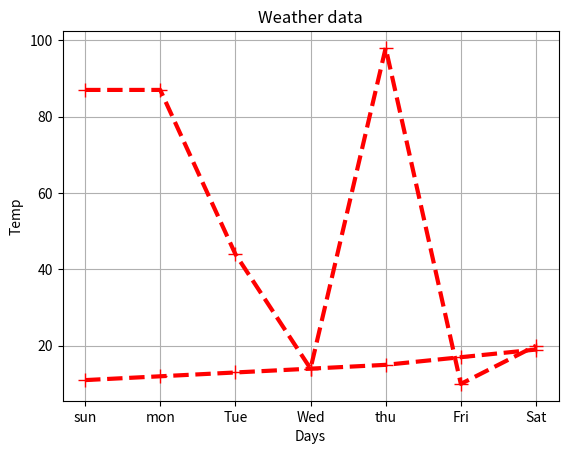

The script that saved this image:
import matplotlib.pyplot as plt

# collect their data ..

x = ["sun","mon","Tue","Wed","thu","Fri","Sat"]
y = [11,12,13,14,15,17,19]
v = [87,87,44,14,98,10,20]


# create graph....

plt.title("Weather data")

plt.xlabel("Days")

plt.ylabel("Temp")

plt.plot(x,y,v,marker="+",color="red",markersize =10, markerfacecolor="blue",linestyle="dashed",linewidth=3)
plt.grid()

plt.show()